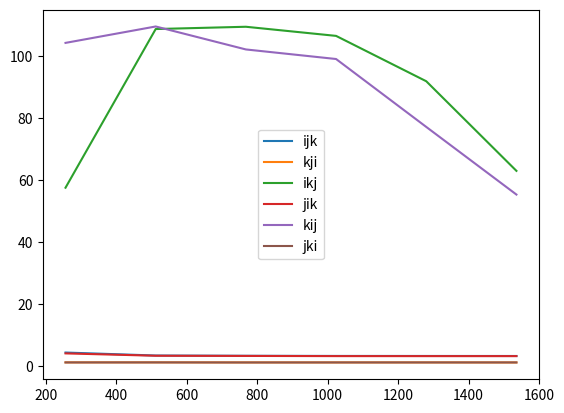
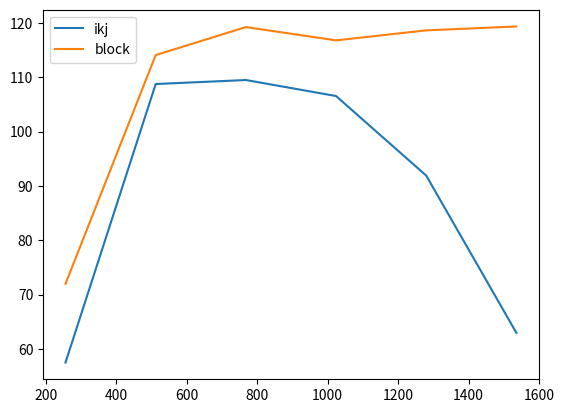
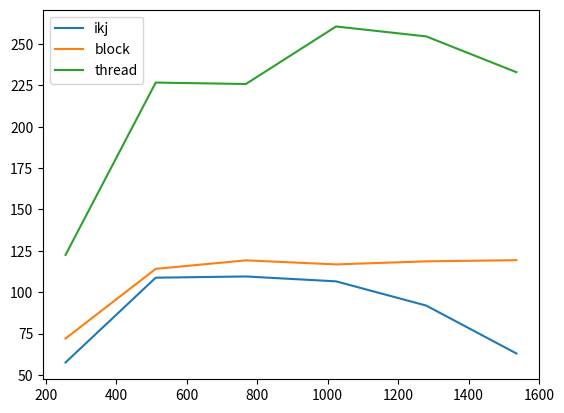

These charts were generated, in order, by the following Python code:
#!/usr/bin/env python3

import matplotlib.pyplot as plt

size = [256 * i for i in range(1, 7)]
ijk = [4.25816577, 3.29312085, 3.20896222, 3.15912943, 3.14949853, 3.14237436]
kji = [1.07631123, 1.08203933, 1.06267015, 1.06141955, 1.06527994, 1.05059128]
ikj = [57.4955014, 108.736374, 109.473483, 106.526754, 91.8794030, 62.9340609]
jik = [3.98238507, 3.22460052, 3.16497487, 3.10525608, 3.10032125, 3.10292474]
kij = [104.265438, 109.564904, 102.146804, 99.0586966, 77.1264056, 55.2805662]
jki = [1.05782188, 1.06948358, 1.04815055, 1.05814134, 1.05975297, 1.06184116]
block = [71.9737590, 114.067160, 119.214427, 116.769310, 118.611828, 119.326268]
thread = [ 122.508259, 226.657790, 225.792800, 260.560140, 254.556723, 232.929994 ]

fig1, ax1 = plt.subplots()
fig2, ax2 = plt.subplots()
fig3, ax3 = plt.subplots()
ax1.plot(size, ijk, label="ijk")
ax1.plot(size, kji, label="kji")
ax1.plot(size, ikj, label="ikj")
ax1.plot(size, jik, label="jik")
ax1.plot(size, kij, label="kij")
ax1.plot(size, jki, label="jki")
ax1.legend()

ax2.plot(size, ikj, label="ikj")
ax2.plot(size, block, label="block")
ax2.legend()

ax3.plot(size, ikj, label="ikj")
ax3.plot(size, block, label="block")
ax3.plot(size, thread, label="thread")
ax3.legend()

plt.show()
